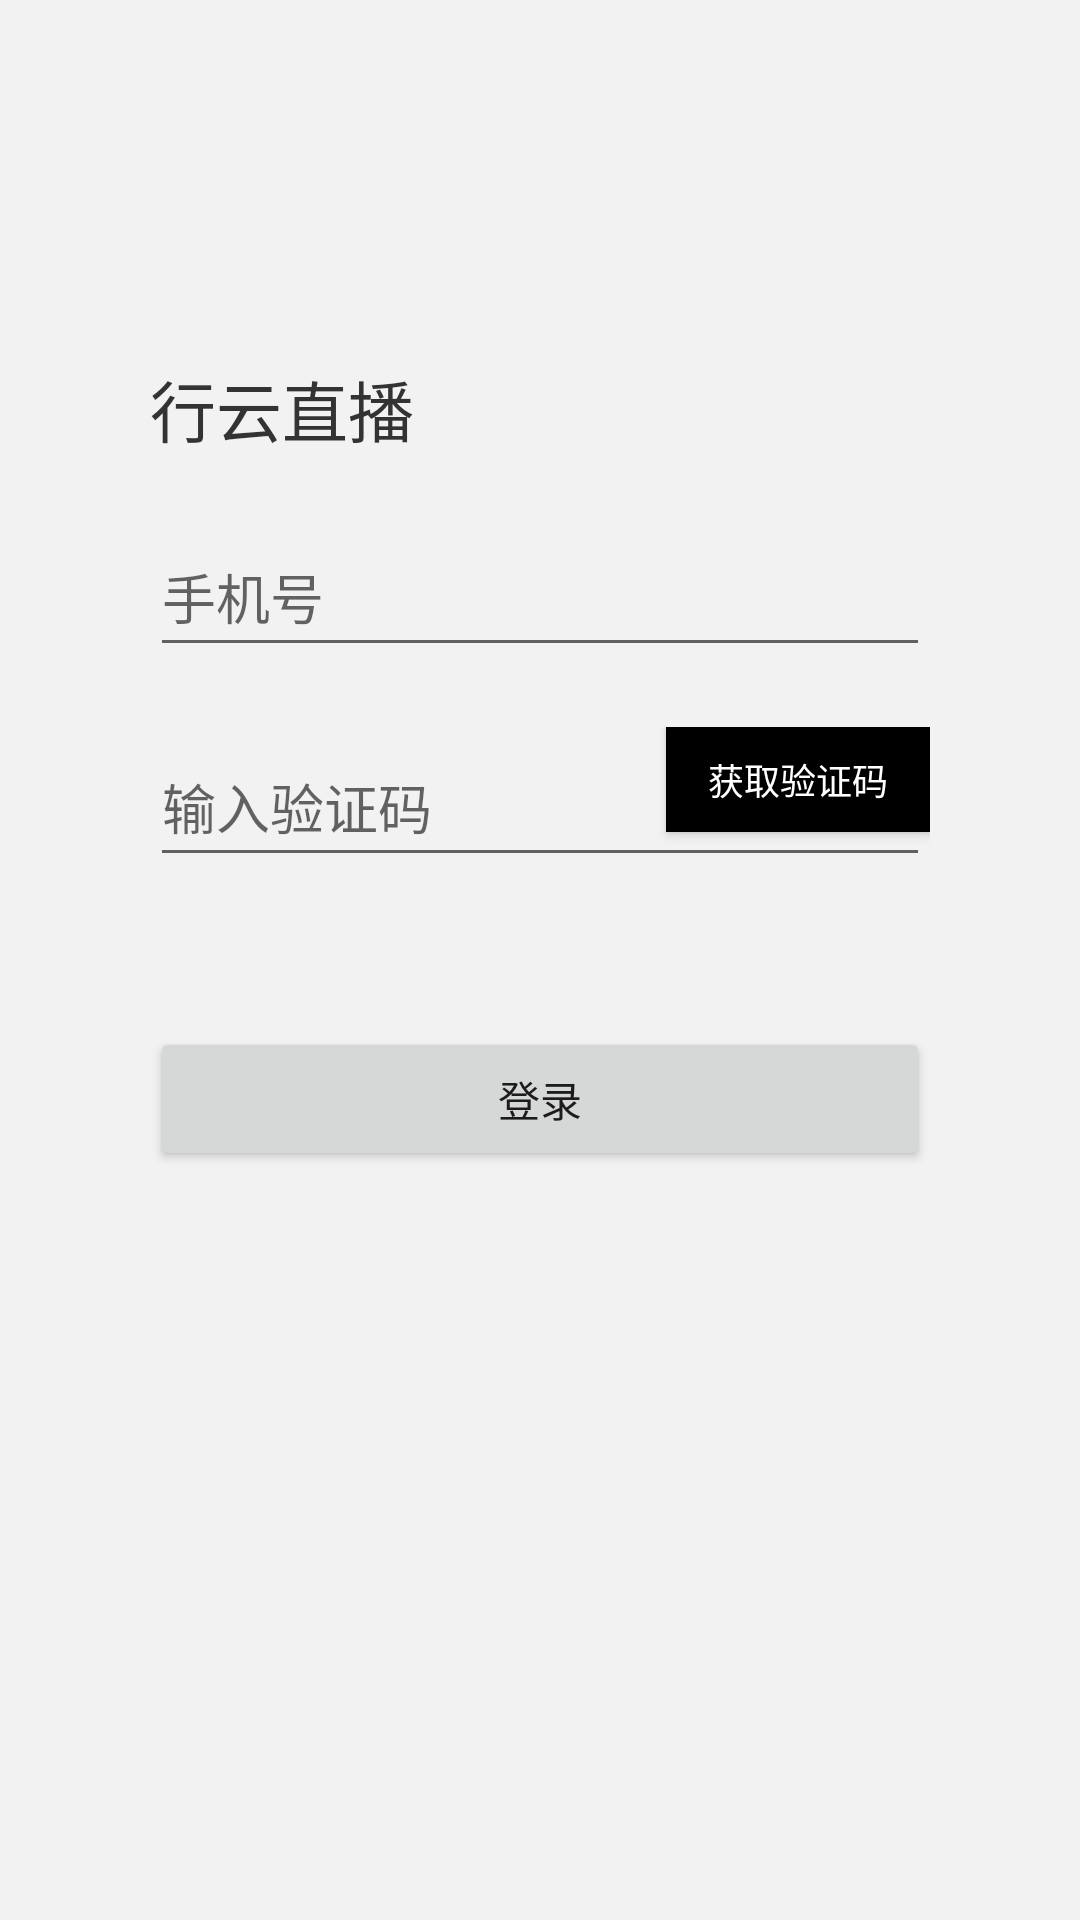

The Android layout XML behind this screen, and the referenced resources:
<!-- AndroidManifest.xml: application theme AppTheme -->
<!-- res/layout/activity_login.xml -->
<?xml version="1.0" encoding="utf-8"?>
<LinearLayout xmlns:android="http://schemas.android.com/apk/res/android"
    xmlns:tools="http://schemas.android.com/tools"
    android:id="@+id/container"
    android:layout_width="match_parent"
    android:layout_height="match_parent"
    android:orientation="vertical"
    tools:context=".module.login.LoginActivity">

    <TextView
        android:layout_width="wrap_content"
        android:layout_height="wrap_content"
        android:layout_marginLeft="50dp"
        android:layout_marginTop="120dp"
        android:textSize="22sp"
        android:textColor="@color/textBlack"
        android:text="行云直播"/>

    <EditText
        android:id="@+id/accountEt"
        android:layout_width="match_parent"
        android:layout_marginLeft="50dp"
        android:layout_marginRight="50dp"
        android:layout_marginTop="20dp"
        android:hint="手机号"
        android:layout_height="50dp"/>

    <RelativeLayout
        android:layout_width="match_parent"
        android:layout_height="wrap_content"
        android:layout_marginLeft="50dp"
        android:layout_marginRight="50dp"
        android:layout_marginTop="20dp">
        <EditText
            android:id="@+id/codeEt"
            android:layout_width="match_parent"
            android:hint="输入验证码"
            android:inputType="number"
            android:layout_height="50dp"/>
        <Button
            android:id="@+id/getCodeBtn"
            android:layout_width="wrap_content"
            android:layout_height="35dp"
            android:textSize="12sp"
            android:background="#000000"
            android:textColor="@color/textWhite"
            android:layout_alignParentRight="true"
            android:text="获取验证码"/>
    </RelativeLayout>

    <Button
        android:id="@+id/loginBtn"
        android:layout_width="match_parent"
        android:layout_height="wrap_content"
        android:layout_marginLeft="50dp"
        android:layout_marginTop="50dp"
        android:layout_marginRight="50dp"
        android:text="登录"/>


</LinearLayout>
<!-- resources referenced by this layout -->
<resources>
  <color name="textBlack">#333333</color>
  <color name="textWhite">#ffffff</color>
  <style name="AppTheme" parent="BaseAppThemeOne">
  
      </style>
  <style name="BaseAppThemeOne" parent="Theme.AppCompat.Light.NoActionBar">
          
          <item name="colorPrimary">@color/colorPrimary</item>
          <item name="colorPrimaryDark">@android:color/transparent</item>
          <item name="colorAccent">@color/colorAccent</item>
          <item name="android:windowBackground">@color/windowBackground</item>
      </style>
  <color name="colorPrimary">#008577</color>
  <color name="colorAccent">#D81B60</color>
  <color name="windowBackground">#f2f2f2</color>
</resources>
